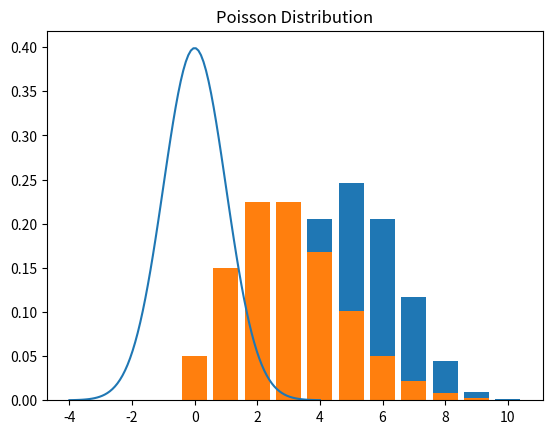

This chart was generated by the following Python code:
import numpy as np
import matplotlib.pyplot as plt
from scipy.stats import norm, binom, poisson 

# Gausian Distribution
x = np.linspace(-4, 4, 100)
y = norm.pdf(x, loc=0, scale=1)
plt.plot(x, y, label="Gaussian")
plt.title("Gaussian Distribution")
plt.show()

# Binomial Distribution
n, p = 10, 0.5
x = np.arange(0, n+1)
y = binom.pmf(x, n, p)
plt.bar(x, y, label="Binomial")
plt.title("Binomial Distribution")
plt.show()

# Poisson Distribution
lam =3
x = np.arange(0, 10)
y = poisson.pmf(x, lam)
plt.bar(x, y, label="Poisson")
plt.title("Poisson Distribution")
plt.show()